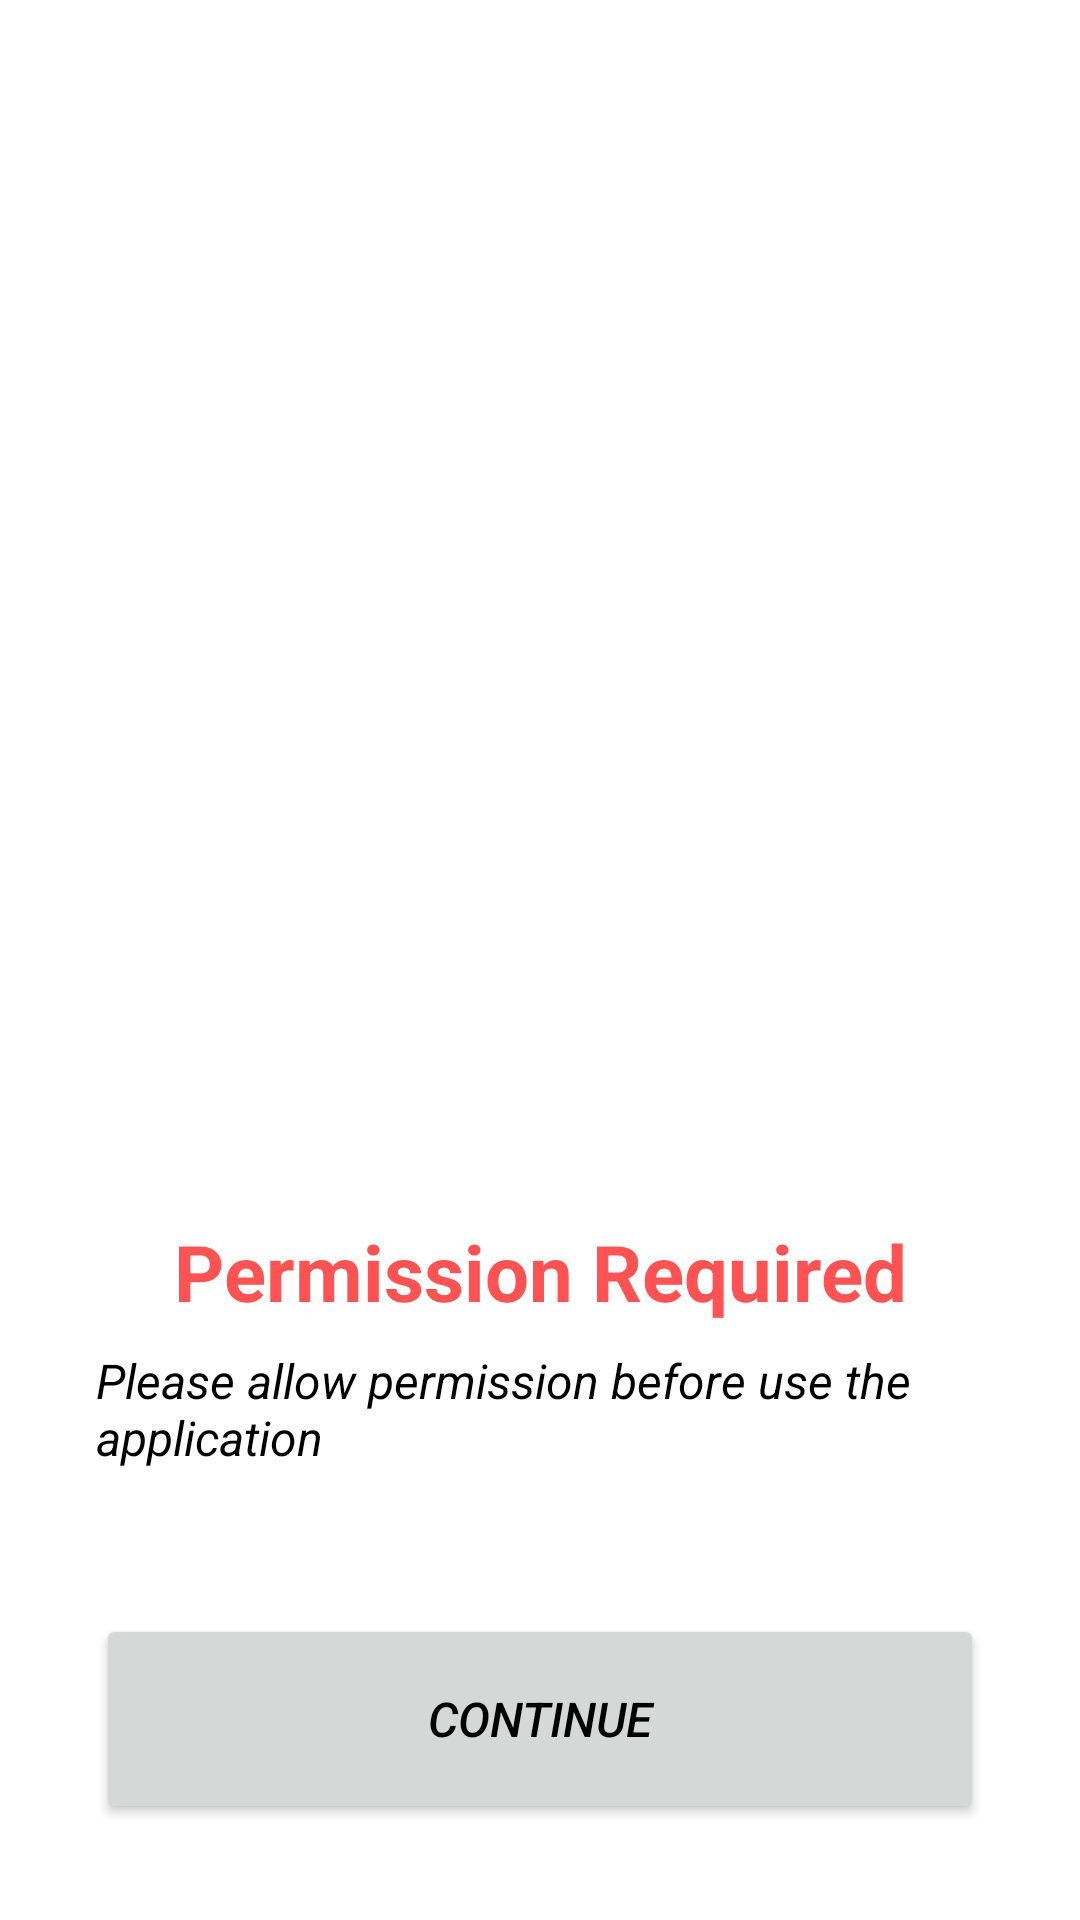

Produce the Android XML layout that renders to this screen, including the resource entries it uses.
<!-- AndroidManifest.xml: application theme Theme.DistanceTrackerApp -->
<!-- res/layout/fragment_permission.xml -->
<?xml version="1.0" encoding="utf-8"?>
<layout xmlns:android="http://schemas.android.com/apk/res/android"
    xmlns:app="http://schemas.android.com/apk/res-auto"
    xmlns:tools="http://schemas.android.com/tools">

    <data>

    </data>

    <androidx.constraintlayout.widget.ConstraintLayout
        android:layout_width="match_parent"
        android:layout_height="match_parent"
        tools:context=".ui.permission.PermissionFragment">

        <ImageView
            android:id="@+id/welcome_image"
            android:layout_width="0dp"
            android:layout_height="200dp"
            android:layout_marginBottom="100dp"
            android:src="@drawable/baseline_map_24"
            app:layout_constraintBottom_toTopOf="@+id/welcome_textView"
            app:layout_constraintEnd_toEndOf="parent"
            app:layout_constraintStart_toStartOf="parent" />

        <TextView
            android:id="@+id/welcome_textView"
            android:layout_width="0dp"
            android:layout_height="wrap_content"
            android:layout_marginStart="32dp"
            android:layout_marginEnd="32dp"
            android:layout_marginBottom="8dp"
            android:text="@string/permission_required"
            android:textColor="@color/red"
            android:textStyle="bold"
            android:textSize="26sp"
            android:textAlignment="center"
            app:layout_constraintBottom_toTopOf="@+id/permission_description_textView"
            app:layout_constraintEnd_toEndOf="parent"
            app:layout_constraintStart_toStartOf="parent" />

        <TextView
            android:id="@+id/permission_description_textView"
            android:layout_width="0dp"
            android:layout_height="wrap_content"
            android:layout_marginStart="32dp"
            android:layout_marginEnd="32dp"
            android:layout_marginBottom="48dp"
            android:text="@string/permission_description"
            android:textColor="@color/black"
            android:textSize="16sp"
            android:textStyle="italic"
            app:layout_constraintBottom_toTopOf="@+id/continueButton"
            app:layout_constraintEnd_toEndOf="parent"
            app:layout_constraintStart_toStartOf="parent" />

        <Button
            android:id="@+id/continueButton"
            android:layout_width="0dp"
            android:layout_height="70dp"
            android:layout_marginStart="32dp"
            android:layout_marginEnd="32dp"
            android:layout_marginBottom="32dp"
            android:text="@string/continue_text"
            app:layout_constraintBottom_toBottomOf="parent"
            app:layout_constraintEnd_toEndOf="parent"
            android:textColor="@color/black"
            android:textSize="16sp"
            android:textStyle="italic"
            app:layout_constraintStart_toStartOf="parent" />


    </androidx.constraintlayout.widget.ConstraintLayout>
</layout>
<!-- resources referenced by this layout -->
<resources>
  <color name="black">#FF000000</color>
  <color name="red">#FF5353</color>
  <string name="continue_text">Continue</string>
  <string name="permission_description">Please allow permission before use the application</string>
  <string name="permission_required">Permission Required</string>
  <style name="Theme.DistanceTrackerApp" parent="Theme.MaterialComponents.DayNight">
          
          <item name="colorPrimary">@color/blue_primary</item>
          <item name="colorPrimaryVariant">@color/blue_light</item>
          <item name="colorOnPrimary">@color/blue_dark</item>
          
          <item name="colorSecondary">@color/teal_200</item>
          <item name="colorSecondaryVariant">@color/teal_700</item>
          <item name="colorOnSecondary">@color/black</item>
          
          <item name="android:statusBarColor">?attr/colorPrimaryVariant</item>
          <item name="bottomSheetDialogTheme">@style/CustomBottomSheetDialog</item>
          
      </style>
  <color name="blue_primary">#009ece</color>
  <color name="blue_light">#5ecfff</color>
  <color name="blue_dark">#00709d</color>
  <color name="teal_200">#FF03DAC5</color>
  <color name="teal_700">#FF018786</color>
  <style name="CustomBottomSheetDialog" parent="@style/ThemeOverlay.MaterialComponents.BottomSheetDialog">
          <item name="bottomSheetStyle">@style/CustomBottomSheet</item>
      </style>
  <style name="CustomBottomSheet" parent="Widget.MaterialComponents.BottomSheet">
          <item name="shapeAppearanceOverlay">@style/CustomShapeAppearanceBottomSheetDialog</item>
      </style>
  <style name="CustomShapeAppearanceBottomSheetDialog">
          <item name="cornerFamily">rounded</item>
          <item name="cornerSizeTopLeft">16dp</item>
          <item name="cornerSizeTopRight">16dp</item>
          <item name="cornerSizeBottomLeft">0dp</item>
          <item name="cornerSizeBottomRight">0dp</item>
      </style>
</resources>
